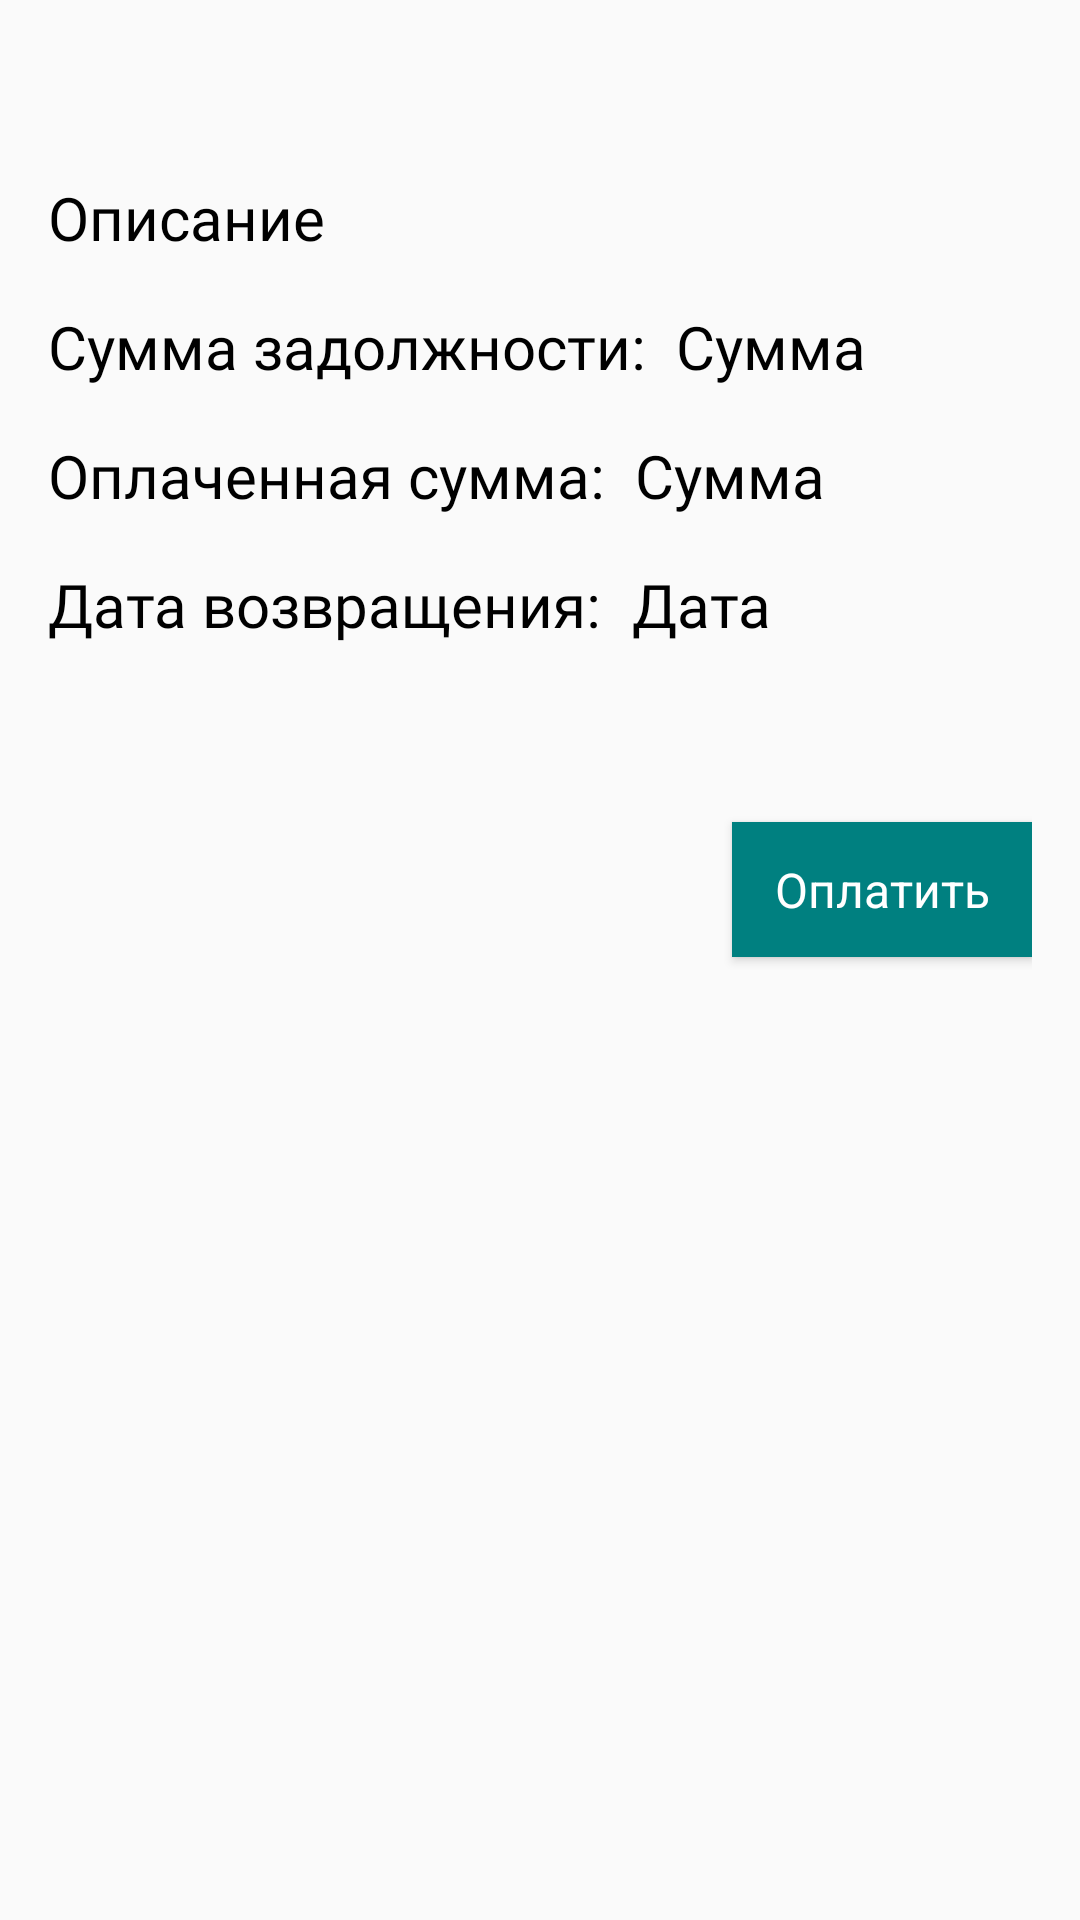

Layout XML and referenced resources for this Android screen:
<!-- AndroidManifest.xml: application theme PesokApp -->
<!-- res/layout/debt_item.xml -->
<?xml version="1.0" encoding="utf-8"?>
<androidx.constraintlayout.widget.ConstraintLayout xmlns:android="http://schemas.android.com/apk/res/android"
    xmlns:app="http://schemas.android.com/apk/res-auto"
    android:layout_width="match_parent"
    android:layout_height="wrap_content"
    xmlns:tools="http://schemas.android.com/tools"
    android:padding="16dp"
    android:background="?android:attr/selectableItemBackground">>

    <Button
        android:id="@+id/addPaymentBt"
        android:layout_width="100dp"
        android:layout_height="45dp"
        android:layout_marginTop="16dp"
        android:textSize="16sp"
        android:text="Оплатить"
        style="@style/MaterialAlertDialog.Material3.Body.Text"
        android:background="@color/green"
        android:textColor="@color/white"
        app:layout_constraintEnd_toEndOf="parent"
        app:layout_constraintTop_toBottomOf="@+id/textViewUserInfo" />
    <TextView
        android:id="@+id/status"
        android:layout_width="wrap_content"
        android:layout_height="wrap_content"
        android:fontFamily="@font/ubuntu_light"
        android:text=""
        android:textColor="@android:color/black"
        android:textSize="20sp"
        app:layout_constraintEnd_toEndOf="parent"
        app:layout_constraintTop_toTopOf="parent" />

    <TextView
        android:id="@+id/DescriptionTv"
        android:layout_width="wrap_content"
        android:layout_height="wrap_content"
        android:layout_marginTop="16dp"
        android:fontFamily="@font/ubuntu_light"
        android:text="Описание"
        android:textColor="@android:color/black"
        android:textSize="20sp"
        app:layout_constraintStart_toStartOf="parent"
        app:layout_constraintTop_toBottomOf="@+id/status" />

    <TextView
        android:id="@+id/AmountTV"
        android:layout_width="wrap_content"
        android:layout_height="wrap_content"
        android:layout_marginTop="16dp"
        android:fontFamily="@font/ubuntu_light"
        android:text="Cумма задолжности: "
        android:textColor="@android:color/black"
        android:textSize="20sp"
        app:layout_constraintStart_toStartOf="parent"
        app:layout_constraintTop_toBottomOf="@+id/DescriptionTv" />

    <TextView
        android:id="@+id/Amount"
        android:layout_width="wrap_content"
        android:layout_height="wrap_content"
        android:layout_marginStart="5dp"
        android:text="Сумма"
        android:textColor="@android:color/black"
        android:textSize="20sp"
        android:fontFamily="@font/ubuntu_light"
        app:layout_constraintBottom_toBottomOf="@+id/AmountTV"
        app:layout_constraintStart_toEndOf="@+id/AmountTV"
        app:layout_constraintTop_toTopOf="@+id/AmountTV" />

    <TextView
        android:id="@+id/PaymentAmountTV"
        android:layout_width="wrap_content"
        android:layout_height="wrap_content"
        android:layout_marginTop="16dp"
        android:fontFamily="@font/ubuntu_light"
        android:text="Оплаченная сумма: "
        android:textColor="@android:color/black"
        android:textSize="20sp"
        app:layout_constraintStart_toStartOf="parent"
        app:layout_constraintTop_toBottomOf="@+id/AmountTV" />

    <TextView
        android:id="@+id/PaymentAmount"
        android:layout_width="wrap_content"
        android:layout_height="wrap_content"
        android:layout_marginStart="5dp"
        android:text="Сумма"
        android:textColor="@android:color/black"
        android:textSize="20sp"
        android:fontFamily="@font/ubuntu_light"
        app:layout_constraintBottom_toBottomOf="@+id/PaymentAmountTV"
        app:layout_constraintStart_toEndOf="@+id/PaymentAmountTV"
        app:layout_constraintTop_toTopOf="@+id/PaymentAmountTV" />

    <TextView
        android:id="@+id/DeadlineTV"
        android:layout_width="wrap_content"
        android:layout_height="wrap_content"
        android:layout_marginTop="16dp"
        android:fontFamily="@font/ubuntu_light"
        android:text="Дата возвращения: "
        android:textColor="@android:color/black"
        android:textSize="20sp"
        app:layout_constraintStart_toStartOf="parent"
        app:layout_constraintTop_toBottomOf="@+id/PaymentAmountTV" />

    <TextView
        android:id="@+id/Deadline"
        android:layout_width="wrap_content"
        android:layout_height="wrap_content"
        android:layout_marginStart="5dp"
        android:text="Дата"
        android:textColor="@android:color/black"
        android:textSize="20sp"
        android:fontFamily="@font/ubuntu_light"
        app:layout_constraintBottom_toBottomOf="@+id/DeadlineTV"
        app:layout_constraintStart_toEndOf="@+id/DeadlineTV"
        app:layout_constraintTop_toTopOf="@+id/DeadlineTV" />

    <LinearLayout
        android:id="@+id/textViewUserInfo"
        android:layout_width="0dp"
        android:layout_height="wrap_content"
        android:layout_marginTop="16dp"
        android:orientation="horizontal"
        app:layout_constraintEnd_toEndOf="parent"
        app:layout_constraintStart_toStartOf="parent"
        app:layout_constraintTop_toBottomOf="@+id/DeadlineTV">


        <TextView
            android:id="@+id/UserNameTV"
            android:layout_width="wrap_content"
            android:layout_height="wrap_content"
            android:fontFamily="@font/ubuntu_light"
            android:textColor="@android:color/black"
            android:textSize="20sp"
            tools:text="Имя" />

        <TextView
            android:id="@+id/UserEmailTV"
            android:layout_width="wrap_content"
            android:layout_height="wrap_content"
            android:layout_marginStart="16dp"
            android:fontFamily="@font/ubuntu_light"
            android:textColor="@android:color/black"
            android:textSize="15sp"
            tools:text="Почта" />

    </LinearLayout>

</androidx.constraintlayout.widget.ConstraintLayout>
<!-- resources referenced by this layout -->
<resources>
  <color name="green">#008080</color>
  <color name="white">#FFFFFFFF</color>
  <style name="PesokApp" parent="Theme.AppCompat.Light.NoActionBar">
          <item name="android:statusBarColor">@color/pesok</item>
          <item name="colorPrimary">@color/pesok</item>
      </style>
  <color name="pesok">#FAFBED</color>
</resources>
